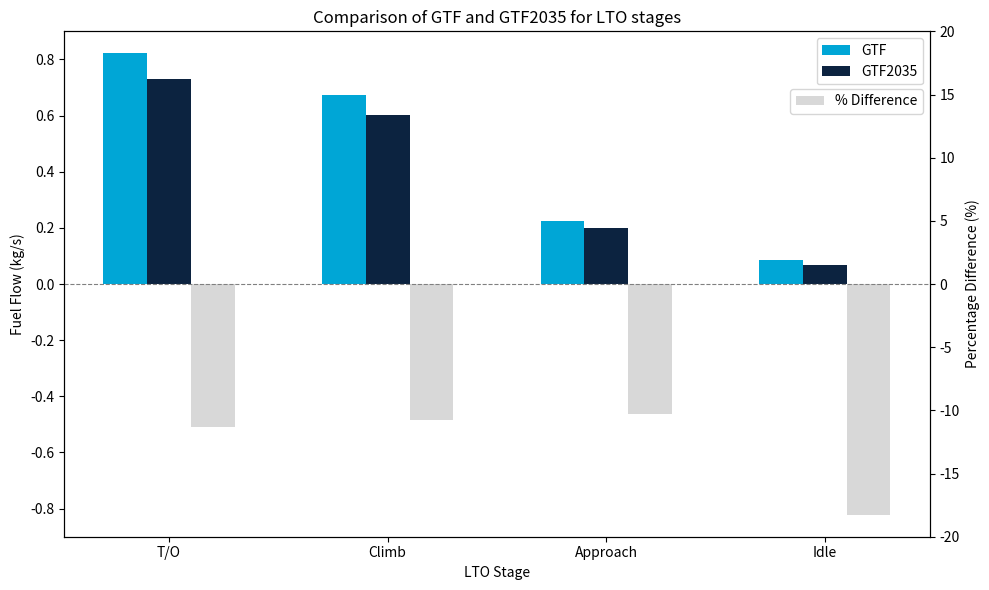

Here is the Python script that generated this plot: (Note: this script raises an exception after producing the figure.)
import pandas as pd
import matplotlib.pyplot as plt

# Data
data = {
    "Stage": ["T/O", "Climb", "Approach", "Idle"],
    "GTF": [0.8218, 0.6745, 0.2243, 0.0848],
    "GTF2035": [0.7285, 0.6021, 0.2012, 0.0693],
}

# Create a DataFrame
df = pd.DataFrame(data)
df['% diff'] = ((df['GTF2035'] - df['GTF'])/df['GTF'])*100
# Adjusting the plot to make fuel flow bars smaller, let all three bars touch, and center x-axis labels
fig, ax1 = plt.subplots(figsize=(10, 6))

bar_width = 0.2
x = range(len(df["Stage"]))

# Plot ICAO and GasTurb fuel flows
ax1.bar([p - bar_width for p in x], df["GTF"], width=bar_width, label="GTF", align='center', color='#00A6D6')
ax1.bar(x, df["GTF2035"], width=bar_width, label="GTF2035", align='center', color='#0C2340')
ax1.set_xlabel("LTO Stage")
ax1.set_ylabel("Fuel Flow (kg/s)")
ax1.set_xticks(x)
ax1.set_xticklabels(df["Stage"])
ax1.set_ylim(-0.9, 0.9)
ax1.legend(loc='upper right')
# # Remove negative ticks and labels for the second axis
# y_ticks = ax1.get_yticks()  # Get current ticks
# ax1.set_yticks([tick for tick in y_ticks if tick >= 0])  # Only keep non-negative ticks
#
# # Optional: Remove labels as well
# ax1.set_yticklabels([str(float(tick)) for tick in y_ticks if tick >= 0])

# Add percentage difference bars to the second axis
ax2 = ax1.twinx()
ax2.bar([p + bar_width for p in x], df["% diff"], width=bar_width, label="% Difference", color='#BFBFBF', alpha=0.6)
ax2.set_ylabel("Percentage Difference (%)")
ax2.set_ylim(-20, 20)  # Secondary axis now has its own independent scale
ax2.axhline(0, color='gray', linestyle='--', linewidth=0.8)  # Align zero lines
ax2.legend(loc='upper right', bbox_to_anchor=(1.0, 0.9))

# Add title and layout adjustments
plt.title("Comparison of GTF and GTF2035 for LTO stages")
plt.tight_layout()
plt.savefig(f'figures/powerpoint/gtf_2035_lto.png', format='png')